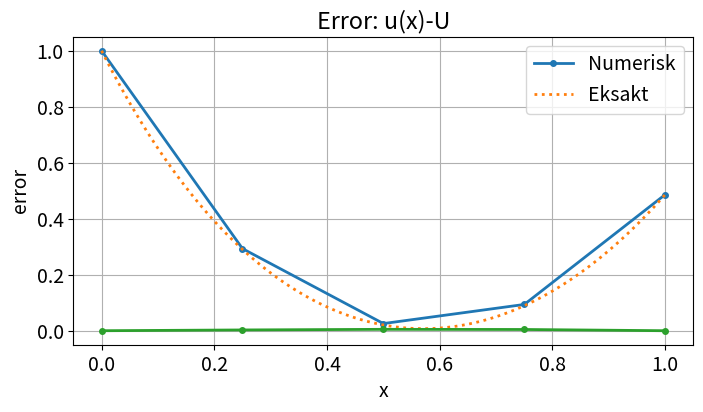

Python code for this plot:
%matplotlib inline

import numpy as np
from numpy import pi
from numpy.linalg import solve, norm    
import matplotlib.pyplot as plt
newparams = {'figure.figsize': (6.0, 6.0), 'axes.grid': True,
             'lines.markersize': 8, 'lines.linewidth': 2,
             'font.size': 14}
plt.rcParams.update(newparams)

from numpy import *               
from scipy.sparse import diags	        # Greate diagonal matrices
from scipy.linalg import solve	        # Solve linear systems
from matplotlib.pyplot import *     	
from mpl_toolkits.mplot3d import Axes3D  # For 3-d plot
from matplotlib import cm 
newparams = {'figure.figsize': (8.0, 4.0), 'axes.grid': True,
             'lines.markersize': 8, 'lines.linewidth': 2,
             'font.size': 14}
rcParams.update(newparams)

# Numerisk derivasjon

# Fremover differanse
def diff_forward(f, x, h=0.1):
    return (f(x+h)-f(x))/h

# Backlengs differanse
def diff_backward(f, x, h=0.1):
    return (f(x)-f(x-h))/h
 
# Sentral differanse for f'(x):
def diff_central(f, x, h=0.1):
    return (f(x+h)-f(x-h))/(2*h)
# end of diff_central

# Sentral differanse for f''(x):
def diff2_central(f, x, h=0.1):
    return (f(x+h)-2*f(x)+f(x-h))/h**2

# Numerisk eksempel 1
x = pi/4;
df_exact = cos(x)
ddf_exact = -sin(x)
h = 0.1
f = sin
df = diff_forward(f, x, h)
print('Approximations to the first derivative')
print('Forward difference:  df = {:12.8f},   Error = {:10.3e} '.format(df, df_exact-df))
df = diff_backward(f, x, h)
print('Backward difference: df = {:12.8f},   Error = {:10.3e} '.format(df, df_exact-df))
df = diff_central(f, x, h)
print('Central difference:  df = {:12.8f},   Error = {:10.3e} '.format(df, df_exact-df))
print('Approximation to the second derivative') 
ddf = diff2_central(f, x, h)
print('Central difference:  ddf= {:12.8f},   Error = {:10.3e} '.format(ddf, ddf_exact-ddf))

def tridiag(v, d, w, N):
    # Help function 
    # Returns a tridiagonal matrix A=tridiag(v, d, w) of dimension N x N.
    e = ones(N)        # array [1,1,...,1] of length N
    A = v*diag(e[1:],-1)+d*diag(e)+w*diag(e[1:],1)
    return A

# Eksempel 1, RVP

# Define the equation 
# u'' + p*u' + q*u = r(x) on the interval [a,b]
# Boundary condition: u(a)=ua and u(b)=ub

p = 2
q = -3
def r(x):
    return 9*x
a, b = 0, 1
ua, ub = 1, exp(-3)+2*exp(1)-5

# The exact solution (if known)
def u_eksakt(x):
    return exp(-3*x)+2*exp(x)-3*x-2

# Set up the discrete system
N = 4                      # Number of intervals                  

# Start the discretization  
h = (b-a)/N                # Stepsize
x = linspace(a, b, N+1)    # The gridpoints x_0=a, x_1=a+h, .... , x_N=b 

# Make a draft of the A-matrix (first and last row have to be adjusted)
v = 1-0.5*h*p              # Subdiagonal
d = -2+h**2*q              # Diagonal
w = 1+0.5*h*p              # Superdiagonal
A = tridiag(v, d, w, N+1)  

# Make a draft of the b-vector
b = h**2*r(x)  

# Modify the first equation (left boundary) 
A[0,0] = 1
A[0,1] = 0
b[0] = ua
        
# Modify the last equation (right boundary)   
A[N,N] = 1              
A[N,N-1] = 0
b[N] = ub


U = solve(A, b)     #  Solve the equation

# Print the matrix A, the right hand side b the numerical and exact solution
print('A =\n', A)                 
print('\nb =\n ', b)
print('\nU =\n ', U)
print('\nu(x)=\n', u_eksakt(x))

# Plot the solution of the BVP
xe = linspace(0,1,101)
plot(x,U,'.-')
plot(xe, u_eksakt(xe),':')              
xlabel('x')
ylabel('u')
legend(['Numerisk','Eksakt'])
title('Løsningen av et to-punkt randverdiproblem.');

# Plot the error |u(x)-U| in the gridpoints
error = abs(u_eksakt(x)-U)
plot(x, error,'.-')
xlabel('x')
ylabel('error')
title('Error: u(x)-U');
print('Max error = {:.3e}'.format(max(abs(error))))

